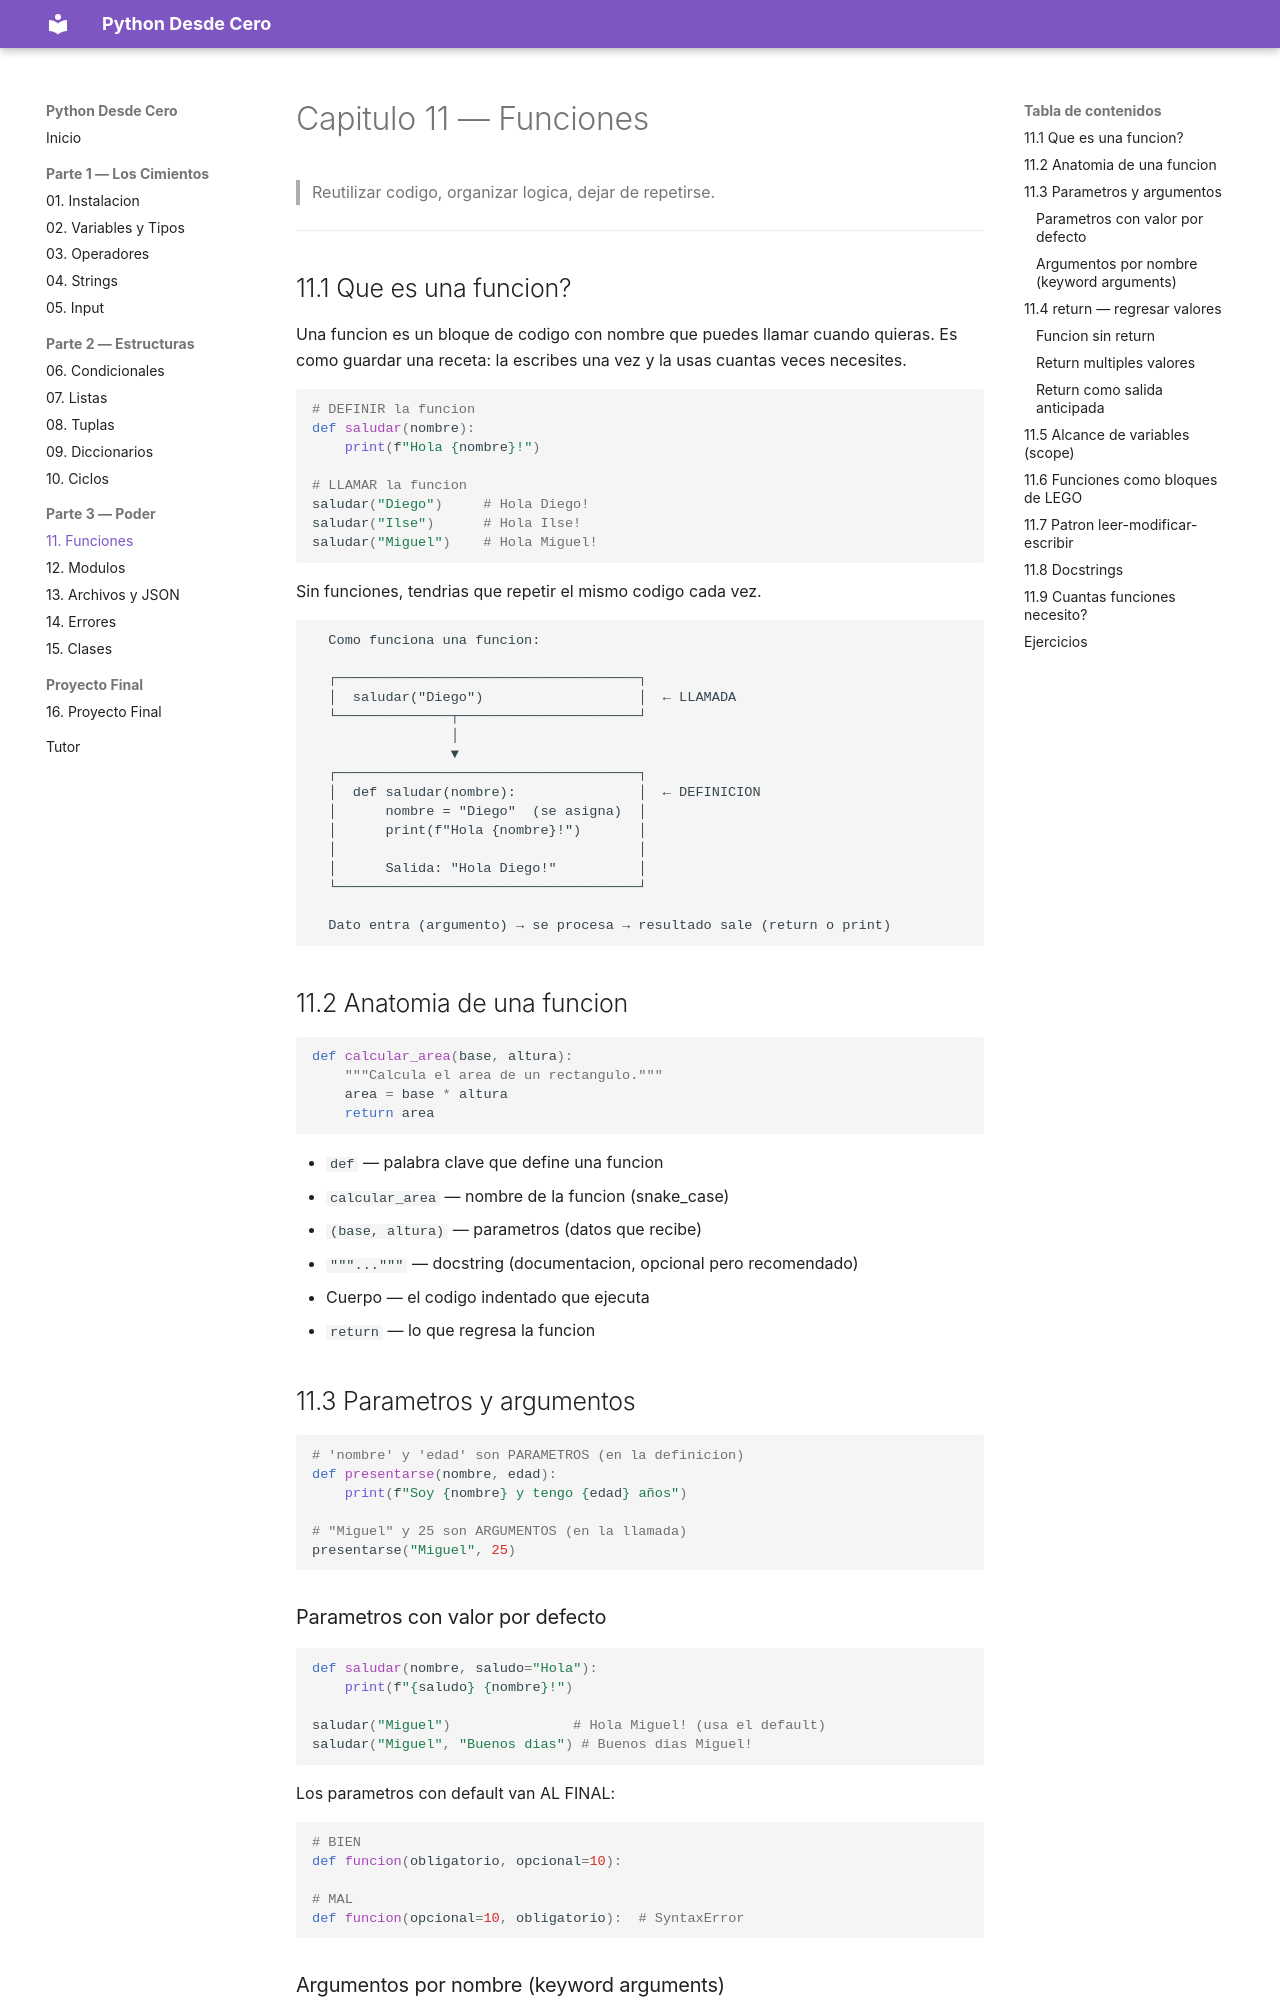

repository: JorgeMataSaucedo/python-desde-cero · page: 11-funciones/index.html · generator: mkdocs

# Capitulo 11 — Funciones

> Reutilizar codigo, organizar logica, dejar de repetirse.

---

## 11.1 Que es una funcion?

Una funcion es un bloque de codigo con nombre que puedes llamar cuando quieras. Es como guardar una receta: la escribes una vez y la usas cuantas veces necesites.

```python
# DEFINIR la funcion
def saludar(nombre):
    print(f"Hola {nombre}!")

# LLAMAR la funcion
saludar("Diego")     # Hola Diego!
saludar("Ilse")      # Hola Ilse!
saludar("Miguel")    # Hola Miguel!
```

Sin funciones, tendrias que repetir el mismo codigo cada vez.

```
  Como funciona una funcion:

  ┌─────────────────────────────────────┐
  │  saludar("Diego")                   │  ← LLAMADA
  └──────────────┬──────────────────────┘
                 │
                 ▼
  ┌─────────────────────────────────────┐
  │  def saludar(nombre):               │  ← DEFINICION
  │      nombre = "Diego"  (se asigna)  │
  │      print(f"Hola {nombre}!")       │
  │                                     │
  │      Salida: "Hola Diego!"          │
  └─────────────────────────────────────┘

  Dato entra (argumento) → se procesa → resultado sale (return o print)
```

## 11.2 Anatomia de una funcion

```python
def calcular_area(base, altura):
    """Calcula el area de un rectangulo."""
    area = base * altura
    return area
```

- `def` — palabra clave que define una funcion
- `calcular_area` — nombre de la funcion (snake_case)
- `(base, altura)` — parametros (datos que recibe)
- `"""..."""` — docstring (documentacion, opcional pero recomendado)
- Cuerpo — el codigo indentado que ejecuta
- `return` — lo que regresa la funcion

## 11.3 Parametros y argumentos

```python
# 'nombre' y 'edad' son PARAMETROS (en la definicion)
def presentarse(nombre, edad):
    print(f"Soy {nombre} y tengo {edad} años")

# "Miguel" y 25 son ARGUMENTOS (en la llamada)
presentarse("Miguel", 25)
```

### Parametros con valor por defecto

```python
def saludar(nombre, saludo="Hola"):
    print(f"{saludo} {nombre}!")

saludar("Miguel")               # Hola Miguel! (usa el default)
saludar("Miguel", "Buenos dias") # Buenos dias Miguel!
```

Los parametros con default van AL FINAL:
```python
# BIEN
def funcion(obligatorio, opcional=10):

# MAL
def funcion(opcional=10, obligatorio):  # SyntaxError
```
